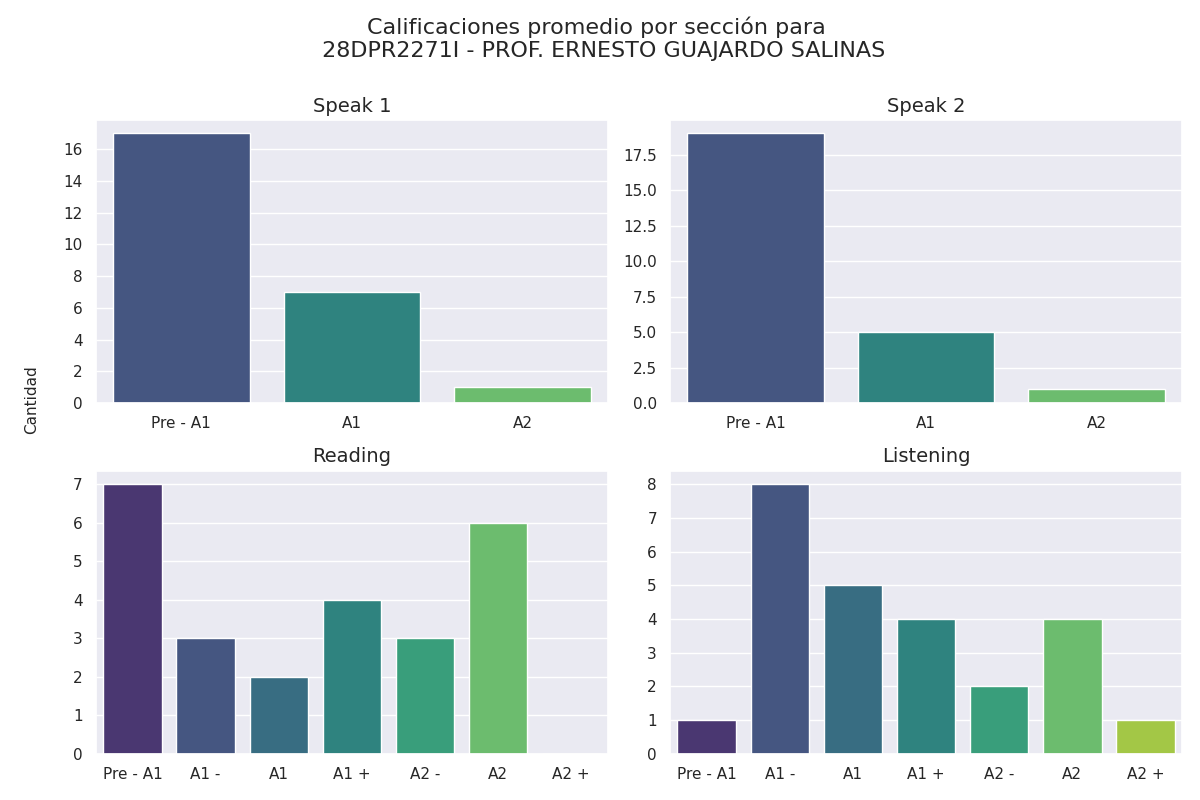

The data file committed next to this chart (first rows):
Sección, Calificación, Cantidad de alumnos con esa calificación
speak 1, Pre - A1, 17
speak 1, A1, 7
speak 1, A2, 1
speak 2, Pre - A1, 19
speak 2, A1, 5
speak 2, A2, 1
reading, Pre - A1, 7
reading, A1 -, 3
reading, A1, 2
reading, A1 +, 4
reading, A2 -, 3
reading, A2, 6
reading, A2 +, 0
listening, Pre - A1, 1
listening, A1 -, 8
listening, A1, 5
listening, A1 +, 4
listening, A2 -, 2
listening, A2, 4
listening, A2 +, 1
